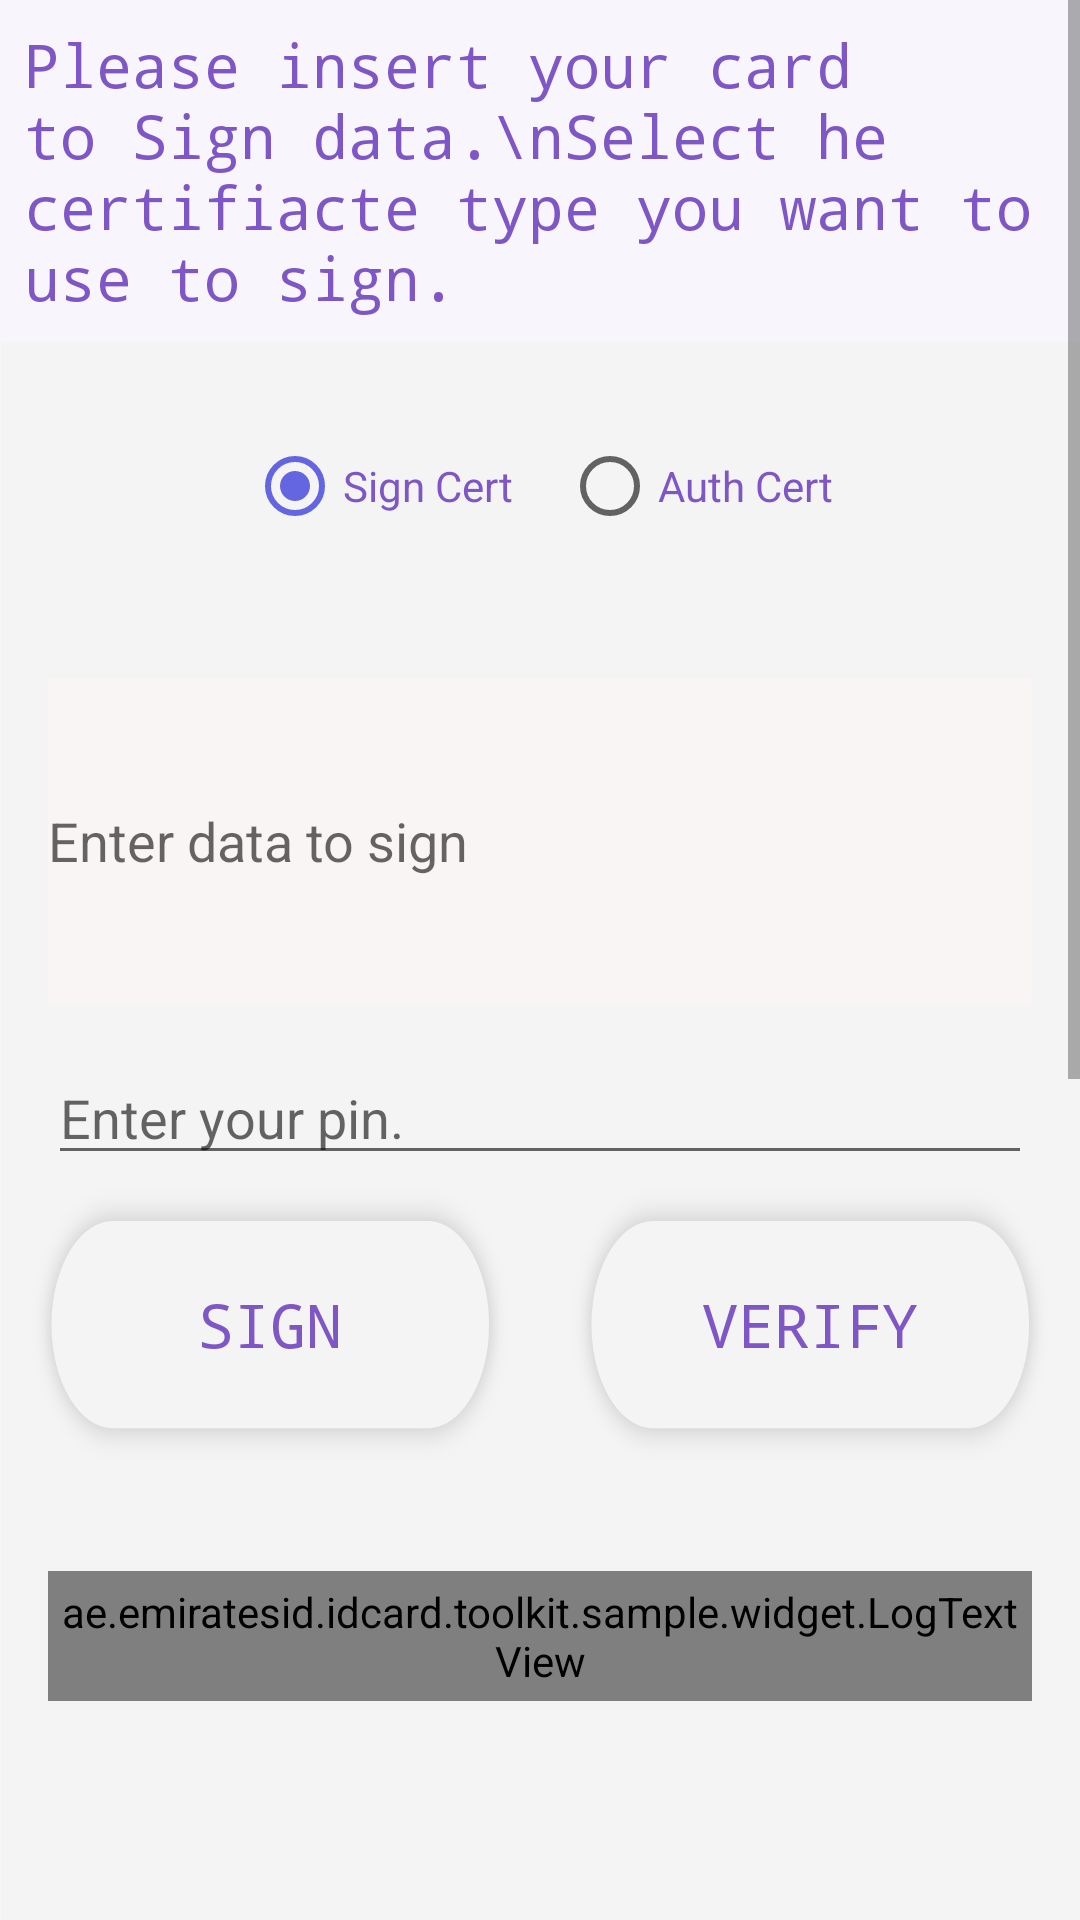

Write the Android layout XML for this screen, with the resource values it uses.
<!-- AndroidManifest.xml: application theme AppTheme -->
<!-- res/layout/fragment_sign_data.xml -->
<ScrollView xmlns:android="http://schemas.android.com/apk/res/android" xmlns:tools="http://schemas.android.com/tools"
    android:layout_width="match_parent"
    android:layout_height="match_parent"
    android:fillViewport="true">

<LinearLayout 
 
 android:layout_width="match_parent"
 android:layout_height="wrap_content"
 android:orientation="vertical"
 android:background="@drawable/other_screen_bg"
 tools:context="ae.emiratesid.idcard.toolkit.sample.fragment.SignDataFragment">

    <TextView
        android:layout_width="match_parent"
        android:layout_height="wrap_content"
        android:minHeight="72dp"
        android:typeface="monospace"
        android:gravity="center_vertical"
        android:padding="8dp"
        android:background="@color/colorSignDataBG"
        android:textSize="20dp"
        android:text="Please insert your card to Sign data.\nSelect he certifiacte type you want to use to sign."
        android:id="@+id/textView"
        android:textColor="@color/colorSignDataAccent"
        android:layout_gravity="center_horizontal" />
    <RadioGroup
        android:layout_width="match_parent"
        android:layout_height="wrap_content"
        android:padding="16dp"
        android:gravity="center"
        android:minHeight="48dp"
        android:id="@+id/radioGroupCertType"
        android:orientation="horizontal">
        <RadioButton
            android:layout_width="wrap_content"
            android:layout_height="wrap_content"
            android:text="Sign Cert"
            android:checked="true"
            android:textColor="@color/colorSignDataAccent"
            android:layout_margin="8dp"
            android:id="@+id/radioButton" />

        <RadioButton
            android:layout_width="wrap_content"
            android:layout_height="wrap_content"
            android:text="Auth Cert"
            android:layout_margin="8dp"
            android:textColor="@color/colorSignDataAccent"
            android:id="@+id/radioButton2" />

    </RadioGroup>

    <EditText
        android:layout_width="match_parent"
        android:layout_height="wrap_content"
        android:layout_margin="16dp"
        android:inputType="textMultiLine"
        android:minLines="5"
        android:textColor="@color/colorSignDataAccent"
        android:hint="Enter data to sign"
        android:ems="10"
        android:background="#f9f5f5"
        android:id="@+id/editText"
        android:layout_gravity="center_horizontal" />

    <EditText
        android:layout_width="match_parent"
        android:layout_height="wrap_content"
        android:inputType="numberPassword"
        android:ems="10"
        android:hint="Enter your pin."
        android:id="@+id/editPin"
        android:textColor="@color/colorSignDataAccent"
        android:layout_marginLeft="16dp"
        android:layout_marginRight="16dp"
        android:layout_gravity="center_horizontal" />
    <LinearLayout
        android:layout_width="match_parent"
        android:layout_height="wrap_content"
        android:orientation="horizontal">
        <Button
            android:layout_width="0dp"
            android:layout_weight="1"
            android:layout_margin="8dp"
            android:layout_height="wrap_content"
            android:text="Sign"
            style="@style/ButtonStyle"
            android:id="@+id/btnSign"
            android:background="@drawable/normal_button_bg"
            android:textColor="@color/colorSignDataAccent"
            android:textSize="20dp"
            android:layout_gravity="center_horizontal" />
        <Button
            android:layout_width="0dp"
            android:layout_weight="1"
            android:layout_margin="8dp"
            android:enabled="false"
            android:layout_height="wrap_content"
            android:text="Verify"
            style="@style/ButtonStyle"
            android:id="@+id/btnVerify"
            android:background="@drawable/normal_button_bg"
            android:textColor="@color/colorSignDataAccent"
            android:textSize="20dp"
            android:layout_gravity="center_horizontal" />
    </LinearLayout>


    <ae.emiratesid.idcard.toolkit.sample.widget.LogTextView
        android:layout_width="match_parent"
        android:layout_margin="16dp"
        android:layout_height="wrap_content"
        android:gravity="center_horizontal"
        android:padding="4dp"
        android:minLines="10"
        android:id="@+id/txtResult"
        android:layout_gravity="center_horizontal" />


</LinearLayout>
</ScrollView>
<!-- resources referenced by this layout -->
<resources>
  <color name="colorSignDataAccent">#7F56C6</color>
  <color name="colorSignDataBG">#F8F6FC</color>
  <!-- drawable normal_button_bg: png bitmap (drawable-hdpi, 4829 bytes) -->
  <!-- drawable other_screen_bg: png bitmap (drawable-hdpi, 16742 bytes) -->
  <style name="ButtonStyle">
          <item name="android:background">@drawable/btn_selector</item>
          <item name="android:textColor">#FFFFFF</item>
          <item name="android:typeface">monospace</item>
          <item name="android:padding">8dp</item>
      </style>
  <style name="AppTheme" parent="Theme.MaterialComponents.Light.DarkActionBar">
          
          <item name="colorPrimary">@color/colorCheckCardStatusAccent</item>
          <item name="colorPrimaryDark">@color/colorCheckCardStatusAccentDark</item>
          <item name="colorAccent">@color/colorAccent</item>
          <item name="android:windowDisablePreview">true</item>
      </style>
  <!-- drawable btn_selector (drawable) -->
  <?xml version="1.0" encoding="utf-8"?>
  <selector xmlns:android="http://schemas.android.com/apk/res/android">
  
      <item android:state_pressed="true">
          <shape android:shape="rectangle">
              <solid android:color="#3498db"/>
              <corners android:radius="5dp"/>
          </shape>
      </item>
      <item android:state_enabled="false">
          <shape android:shape="rectangle">
              <solid android:color="#123045"/>
              <corners android:radius="5dp"/>
          </shape>
      </item>
      <item>
          <shape android:shape="rectangle">
              <solid android:color="#459ad2"/>
              <corners android:radius="5dp"/>
          </shape>
      </item>
  </selector>
  <color name="colorCheckCardStatusAccent">#C8A008</color>
  <color name="colorCheckCardStatusAccentDark">#B59107</color>
  <color name="colorAccent">#fd6264e1</color>
</resources>
